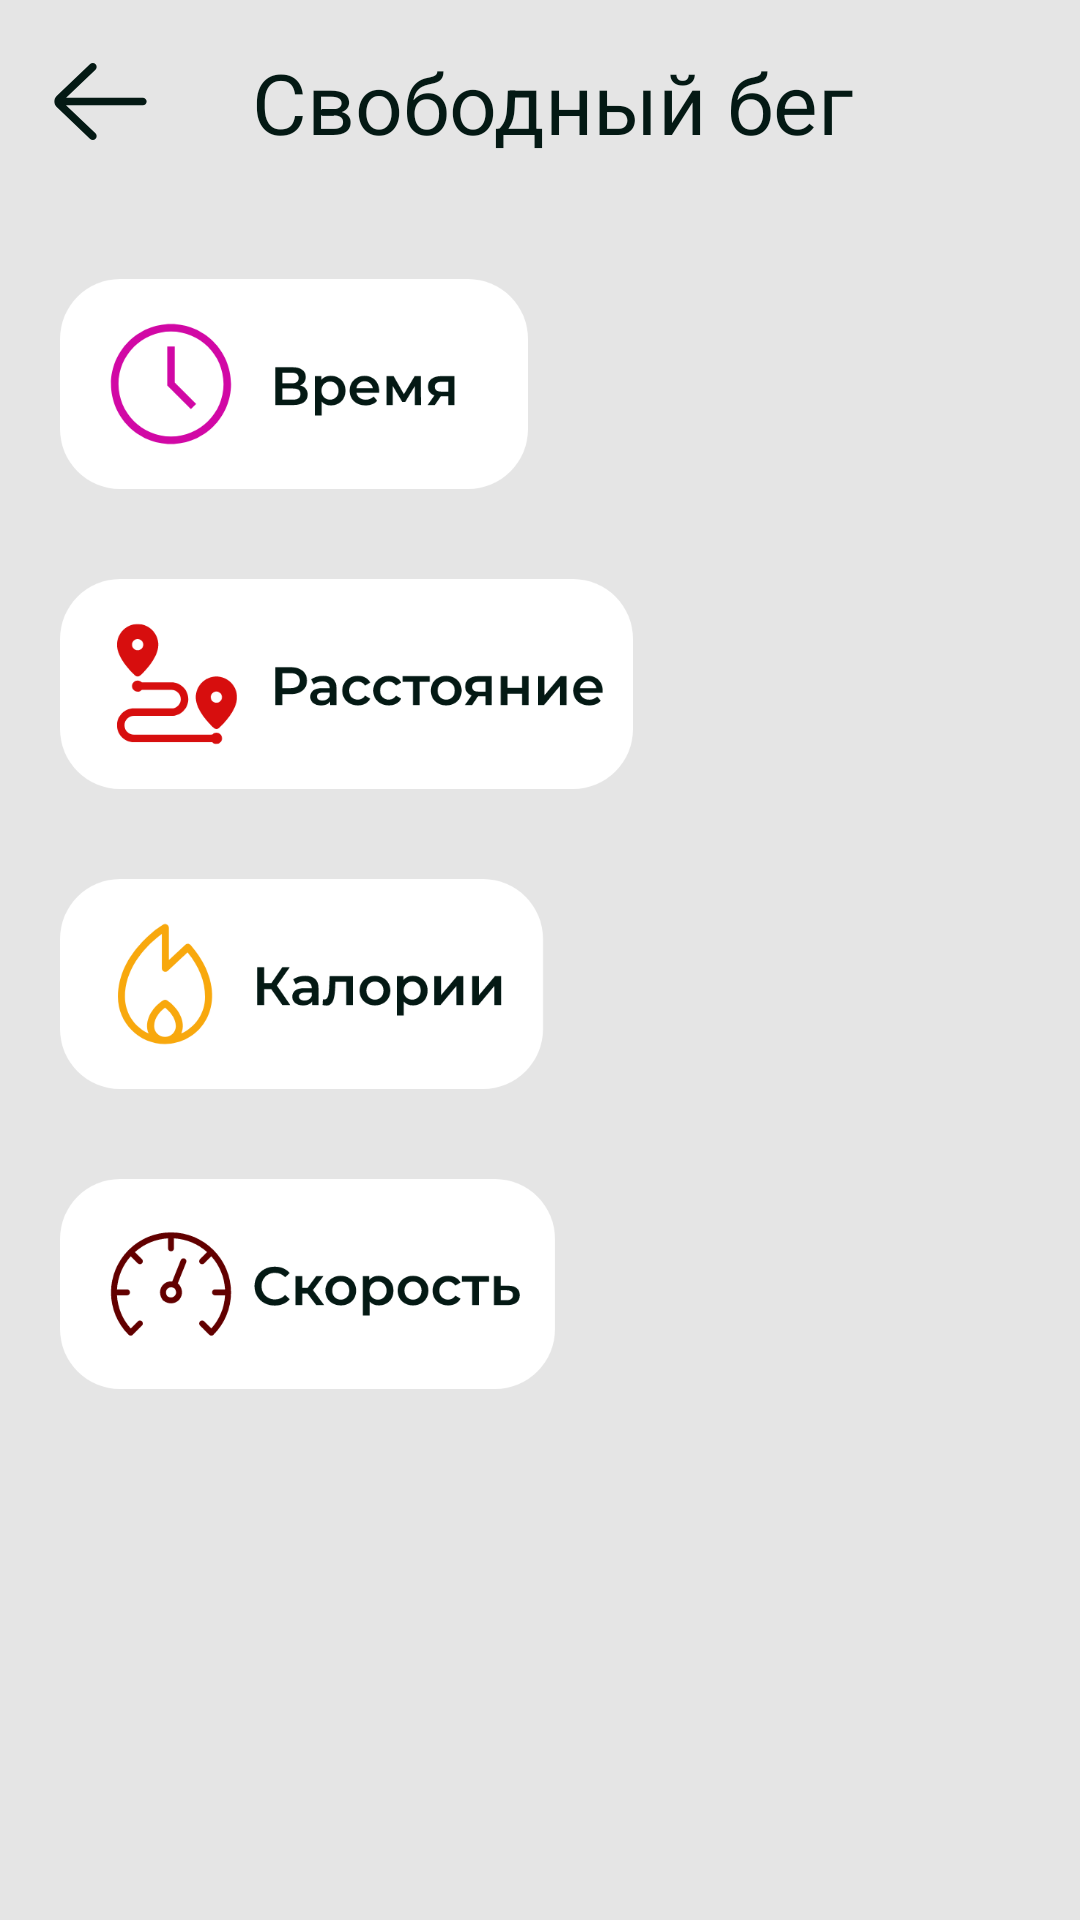

Here is an Android app screen rendered from its layout file. Give the layout XML and the strings, colors and styles it references.
<!-- AndroidManifest.xml: application theme Theme.Sportable -->
<!-- res/layout/activity_free_run.xml -->
<?xml version="1.0" encoding="utf-8"?>
<androidx.constraintlayout.widget.ConstraintLayout xmlns:android="http://schemas.android.com/apk/res/android"
    xmlns:app="http://schemas.android.com/apk/res-auto"
    xmlns:tools="http://schemas.android.com/tools"
    android:layout_width="match_parent"
    android:layout_height="match_parent"
    android:background="@color/background"
    tools:context=".activities.run.freerun.FreeRunActivity">

    <LinearLayout
        android:layout_width="match_parent"
        android:layout_height="match_parent"
        android:layout_marginTop="5dp"
        android:orientation="vertical"
        app:layout_constraintTop_toTopOf="parent">

        <LinearLayout
            android:layout_width="301dp"
            android:layout_height="58dp"
            android:orientation="horizontal">

            <ImageView
                android:id="@+id/goBack"
                android:layout_width="67dp"
                android:layout_height="41dp"
                android:layout_gravity="center"
                app:srcCompat="@drawable/ic_left_arrow" />

            <TextView
                android:id="@+id/textView2"
                style="@style/Bigger"
                android:layout_width="310dp"
                android:layout_height="match_parent"
                android:layout_weight="1"
                android:gravity="center"
                android:text="Свободный бег"
                android:textAlignment="center"
                android:textSize="28sp" />
        </LinearLayout>

        <LinearLayout
            android:id="@+id/linearLayout"
            android:layout_width="match_parent"
            android:layout_height="733dp"
            android:orientation="horizontal">

            <LinearLayout
                android:layout_width="wrap_content"
                android:layout_height="670dp"
                android:orientation="vertical">

                <TextView
                    android:id="@+id/textTime"
                    style="@style/Bigger"
                    android:layout_width="156dp"
                    android:layout_height="70dp"
                    android:layout_marginStart="20dp"
                    android:layout_marginTop="30dp"
                    android:background="@drawable/ic_time_full"
                    android:gravity="center"
                    android:paddingStart="30dp"
                    android:paddingEnd="30dp" />

                <TextView
                    android:id="@+id/textKilometers"
                    style="@style/Bigger"
                    android:layout_width="191dp"
                    android:layout_height="70dp"
                    android:layout_marginStart="20dp"
                    android:layout_marginTop="30dp"
                    android:background="@drawable/ic_distance_full"
                    android:gravity="center"
                    android:paddingStart="30dp"
                    android:paddingEnd="30dp" />

                <TextView
                    android:id="@+id/textCalories"
                    style="@style/Bigger"
                    android:layout_width="177dp"
                    android:layout_height="70dp"
                    android:layout_marginStart="20dp"
                    android:layout_marginTop="30dp"
                    android:background="@drawable/ic_calories_full"
                    android:gravity="center"
                    android:paddingStart="30dp"
                    android:paddingEnd="30dp" />

                <TextView
                    android:id="@+id/textSpeed"
                    style="@style/Bigger"
                    android:layout_width="177dp"
                    android:layout_height="70dp"
                    android:layout_marginStart="20dp"
                    android:layout_marginTop="30dp"
                    android:background="@drawable/ic_speed_full"
                    android:gravity="center"
                    android:paddingStart="30dp"
                    android:paddingEnd="30dp" />

                <Button
                    android:id="@+id/buttonPause"
                    style="@style/Text"
                    android:layout_width="166dp"
                    android:layout_height="63dp"
                    android:layout_gravity="center"
                    android:layout_marginTop="180dp"
                    android:background="@android:color/transparent"
                    android:drawableTop="@drawable/ic_pause"

                    app:layout_constraintTop_toBottomOf="@+id/textTime" />

            </LinearLayout>

            <LinearLayout
                android:layout_width="200dp"
                android:layout_height="670dp"
                android:orientation="vertical">

                <TextView
                    android:id="@+id/valueTime"
                    style="@style/Bigger"
                    android:layout_width="155dp"
                    android:layout_height="70dp"
                    android:layout_gravity="center"
                    android:layout_marginStart="0dp"
                    android:layout_marginTop="30dp"
                    android:background="@drawable/ic_rectangle_with_colour"
                    android:gravity="center" />

                <TextView
                    android:id="@+id/valueDistance"
                    style="@style/Bigger"
                    android:layout_width="155dp"
                    android:layout_height="70dp"
                    android:layout_gravity="center"
                    android:layout_marginStart="0dp"
                    android:layout_marginTop="30dp"
                    android:background="@drawable/ic_rectangle_with_colour"
                    android:gravity="center" />

                <TextView
                    android:id="@+id/valueCalories"
                    style="@style/Bigger"
                    android:layout_width="155dp"
                    android:layout_height="70dp"
                    android:layout_gravity="center"
                    android:layout_marginStart="0dp"
                    android:layout_marginTop="30dp"
                    android:background="@drawable/ic_rectangle_with_colour"
                    android:gravity="center" />

                <TextView
                    android:id="@+id/valueSpeed"
                    style="@style/Bigger"
                    android:layout_width="155dp"
                    android:layout_height="70dp"
                    android:layout_gravity="center"
                    android:layout_marginStart="0dp"
                    android:layout_marginTop="30dp"
                    android:background="@drawable/ic_rectangle_with_colour"
                    android:gravity="center" />

                <Button
                    android:id="@+id/buttonStop"
                    style="@style/Text"
                    android:layout_width="166dp"
                    android:layout_height="65dp"
                    android:layout_gravity="center"
                    android:layout_marginTop="180dp"
                    android:background="@android:color/transparent"
                    android:drawableTop="@drawable/ic_stop" />

            </LinearLayout>

        </LinearLayout>
    </LinearLayout>

</androidx.constraintlayout.widget.ConstraintLayout>
<!-- resources referenced by this layout -->
<resources>
  <color name="background">#E5E5E5</color>
  <!-- drawable ic_calories_full: vector/xml drawable (drawable, 4795 chars, omitted) -->
  <!-- drawable ic_distance_full: vector/xml drawable (drawable, 7707 chars, omitted) -->
  <!-- drawable ic_left_arrow (drawable) -->
  <vector xmlns:android="http://schemas.android.com/apk/res/android"
      android:width="30dp"
      android:height="30dp"
      android:viewportWidth="30"
      android:viewportHeight="30">
    <path
        android:pathData="M25.3125,14.0625H6.6098L13.7714,7.2413C14.1464,6.8841 14.1609,6.2906 13.8038,5.9156C13.447,5.5411 12.8536,5.5261 12.4781,5.8833L4.2994,13.6739C3.9455,14.0283 3.75,14.4989 3.75,15C3.75,15.5006 3.9455,15.9717 4.3158,16.3416L12.4786,24.1163C12.66,24.2892 12.8925,24.375 13.125,24.375C13.3725,24.375 13.62,24.2775 13.8042,24.0839C14.1614,23.7089 14.1469,23.116 13.7719,22.7588L6.5803,15.9375H25.3125C25.83,15.9375 26.25,15.5175 26.25,15C26.25,14.4825 25.83,14.0625 25.3125,14.0625Z"
        android:fillColor="#041914"/>
  </vector>
  <!-- drawable ic_pause: vector/xml drawable (drawable, 4455 chars, omitted) -->
  <!-- drawable ic_speed_full: vector/xml drawable (drawable, 8166 chars, omitted) -->
  <!-- drawable ic_stop: vector/xml drawable (drawable, 2371 chars, omitted) -->
  <!-- drawable ic_time_full: vector/xml drawable (drawable, 3763 chars, omitted) -->
  <style name="Bigger">
          <item name="android:layout_width">0dp</item>
          <item name="android:layout_height">wrap_content</item>
          <item name="android:textColor">#041914</item>
          <item name="android:textSize">28sp</item>
          <item name="fontFamily">@font/calibri_bold</item>
      </style>
  <style name="Text">
          <item name="android:layout_width">0dp</item>
          <item name="android:layout_height">wrap_content</item>
          <item name="android:textColor">#041914</item>
          <item name="android:textSize">20sp</item>
          <item name="fontFamily">@font/calibri_bold</item>
      </style>
  <style name="Theme.Sportable" parent="Theme.MaterialComponents.DayNight.DarkActionBar">
          
          <item name="colorPrimary">@color/white</item>
          <item name="colorPrimaryVariant">@color/green_blue</item>
          <item name="colorOnPrimary">@color/white</item>
          
          <item name="colorSecondary">@color/blue</item>
          <item name="colorSecondaryVariant">@color/blue</item>
          <item name="colorOnSecondary">@color/black</item>
          
          <item name="android:statusBarColor" tools:targetApi="l">?attr/colorPrimaryVariant</item>
          
      </style>
  <color name="white">#FFFFFFFF</color>
  <color name="green_blue">#FF007991</color>
  <color name="blue">#FF24A1A6</color>
  <color name="black">#FF000000</color>
</resources>
